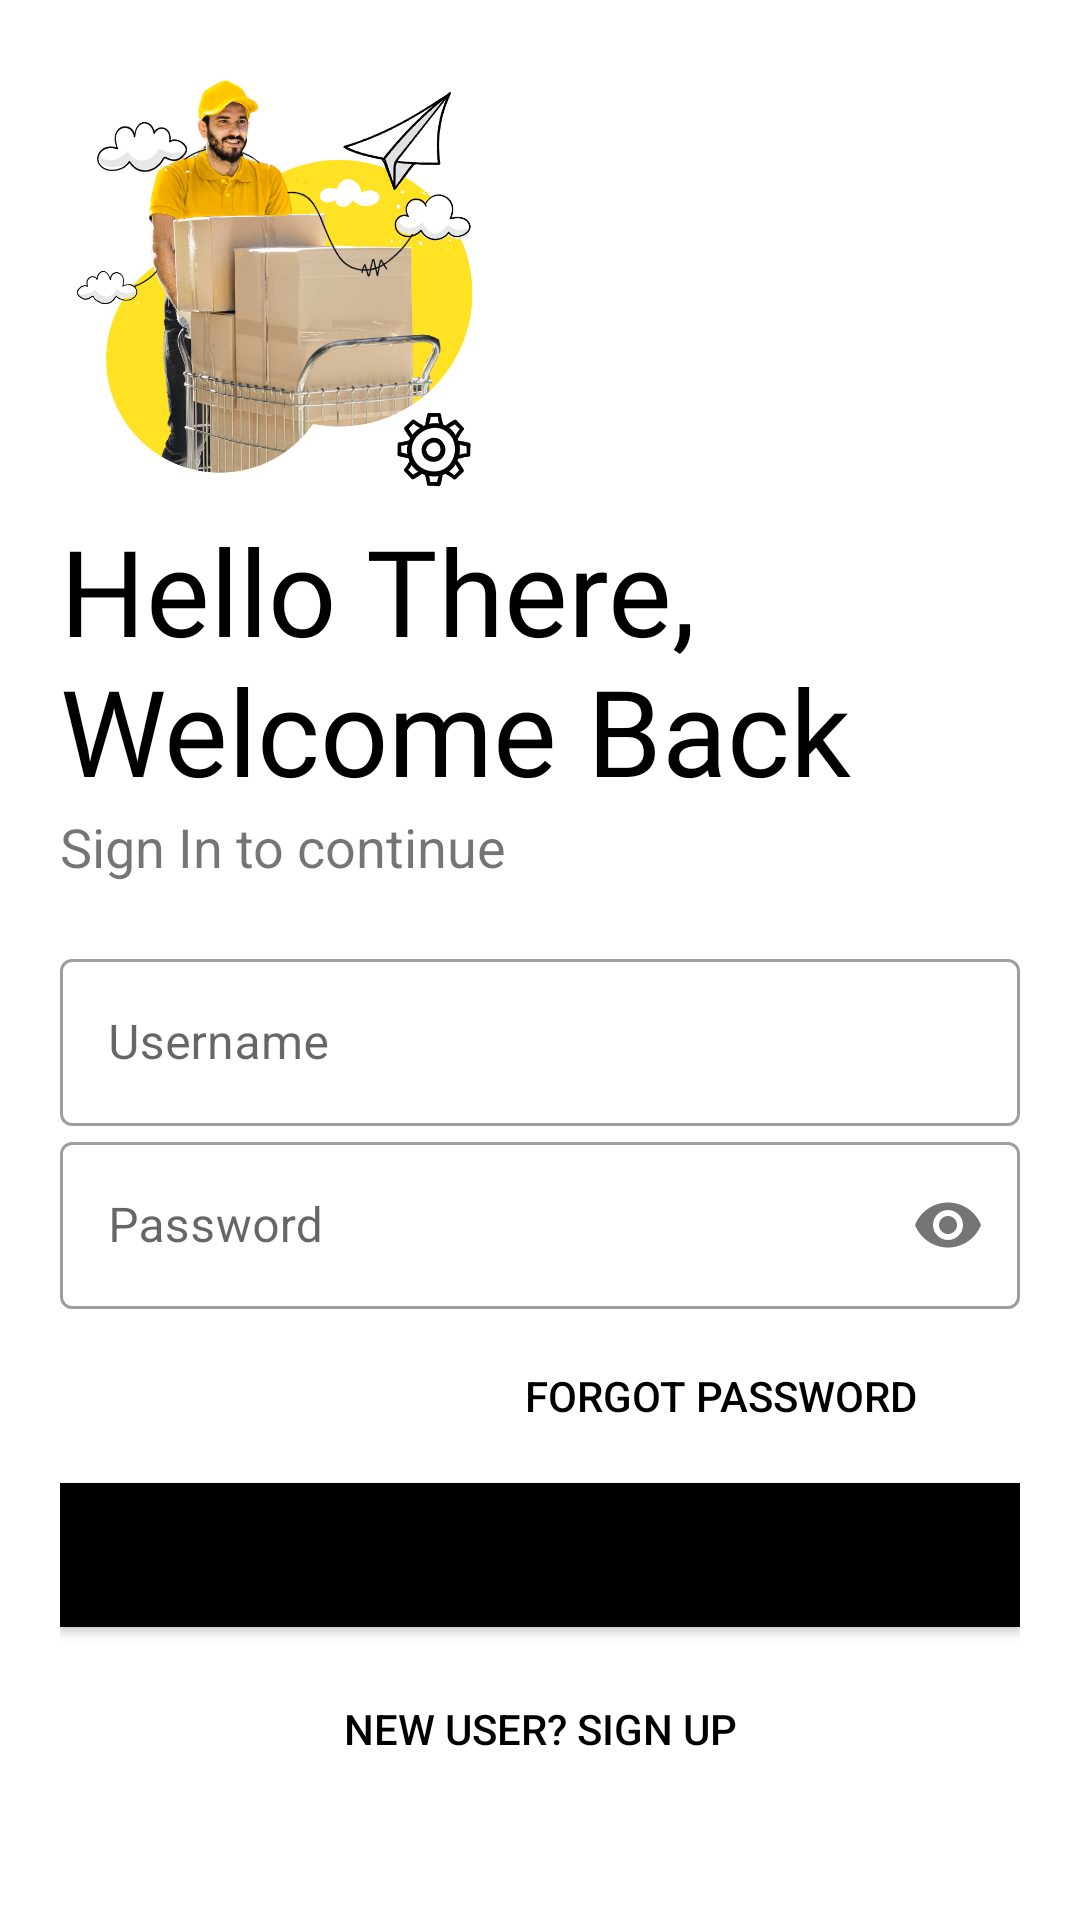

This screen was rendered from an Android layout file. Write that file and the resources it references.
<!-- AndroidManifest.xml: application theme Theme.SplashDesign -->
<!-- res/layout/activity_login.xml -->
<?xml version="1.0" encoding="utf-8"?>
<LinearLayout
    xmlns:android="http://schemas.android.com/apk/res/android"
    xmlns:app="http://schemas.android.com/apk/res-auto"
    xmlns:tools="http://schemas.android.com/tools"
    android:layout_width="match_parent"
    android:layout_height="match_parent"
    android:orientation="vertical"
    android:background="@color/white"
    android:padding="20dp"
    tools:context=".LoginActivity">

    <ImageView
        android:id="@+id/logo_Image"
        android:layout_width="150dp"
        android:layout_height="150dp"
        android:src="@drawable/splashicon"/>

    <TextView
        android:id="@+id/title_Name"
        android:layout_width="wrap_content"
        android:layout_height="wrap_content"
        android:fontFamily="@font/bungee"
        android:text="@string/hello_there_welcome_back"
        android:textColor="#000"
        android:textSize="40sp" />

    <TextView
        android:id="@+id/snd_Title"
        android:layout_width="wrap_content"
        android:layout_height="wrap_content"
        android:text="Sign In to continue"
        android:textSize="18sp" />

    <LinearLayout
        android:layout_width="match_parent"
        android:layout_height="wrap_content"
        android:layout_marginTop="20dp"
        android:layout_marginBottom="20dp"
        android:orientation="vertical">

        <com.google.android.material.textfield.TextInputLayout
            android:layout_width="match_parent"
            android:layout_height="wrap_content"
            android:id="@+id/user_Name"
            style="@style/Widget.MaterialComponents.TextInputLayout.OutlinedBox"
            android:hint="Username">

            <com.google.android.material.textfield.TextInputEditText
                android:layout_width="match_parent"
                android:layout_height="wrap_content"/>

        </com.google.android.material.textfield.TextInputLayout>

        <com.google.android.material.textfield.TextInputLayout
            android:layout_width="match_parent"
            android:layout_height="wrap_content"
            android:id="@+id/user_Pass"
            style="@style/Widget.MaterialComponents.TextInputLayout.OutlinedBox"
            app:passwordToggleEnabled="true"
            android:hint="Password">

            <com.google.android.material.textfield.TextInputEditText
                android:layout_width="match_parent"
                android:layout_height="wrap_content"
                android:inputType="textPassword"/>

        </com.google.android.material.textfield.TextInputLayout>


        <Button
            android:layout_width="200dp"
            android:layout_height="wrap_content"
            android:background="#00000000"
            android:layout_gravity="right"
            android:elevation="0dp"
            android:textColor="@color/black"
            android:layout_marginTop="5dp"
            android:text="Forgot Password"/>

        <Button
            android:id="@+id/go_In"
            android:layout_width="match_parent"
            android:layout_height="wrap_content"
            android:background="@color/black"
            android:layout_marginTop="5dp"
            android:text="Go"
            android:textColor="@color/black"
            android:layout_marginBottom="5dp"/>

        <Button
            android:id="@+id/sign_Up"
            android:layout_width="match_parent"
            android:layout_height="wrap_content"
            android:background="#00000000"
            android:layout_gravity="right"
            android:elevation="0dp"
            android:textColor="#000"
            android:layout_marginTop="5dp"
            android:text="New User? SIGN UP" />



    </LinearLayout>



</LinearLayout>
<!-- resources referenced by this layout -->
<resources>
  <color name="black">#FF000000</color>
  <color name="white">#FFFFFFFF</color>
  <!-- drawable splashicon: png bitmap (drawable, 585022 bytes) -->
  <string name="hello_there_welcome_back">Hello There, Welcome Back</string>
  <style name="Theme.SplashDesign" parent="Theme.MaterialComponents.DayNight.NoActionBar">
          
          <item name="colorPrimary">@color/bgYellow</item>
          <item name="colorPrimaryVariant">@color/bgYellow</item>
          <item name="colorOnPrimary">@color/white</item>
          <item name="android:windowContentTransitions">true</item>
          
          <item name="colorSecondary">@color/teal_200</item>
          <item name="colorSecondaryVariant">@color/teal_700</item>
          <item name="colorOnSecondary">@color/black</item>
          
          <item name="android:statusBarColor" tools:targetApi="l">?attr/colorPrimaryVariant</item>
          
      </style>
  <color name="bgYellow">#fece2f</color>
  <color name="teal_200">#fece2f</color>
  <color name="teal_700">#FF018786</color>
</resources>
